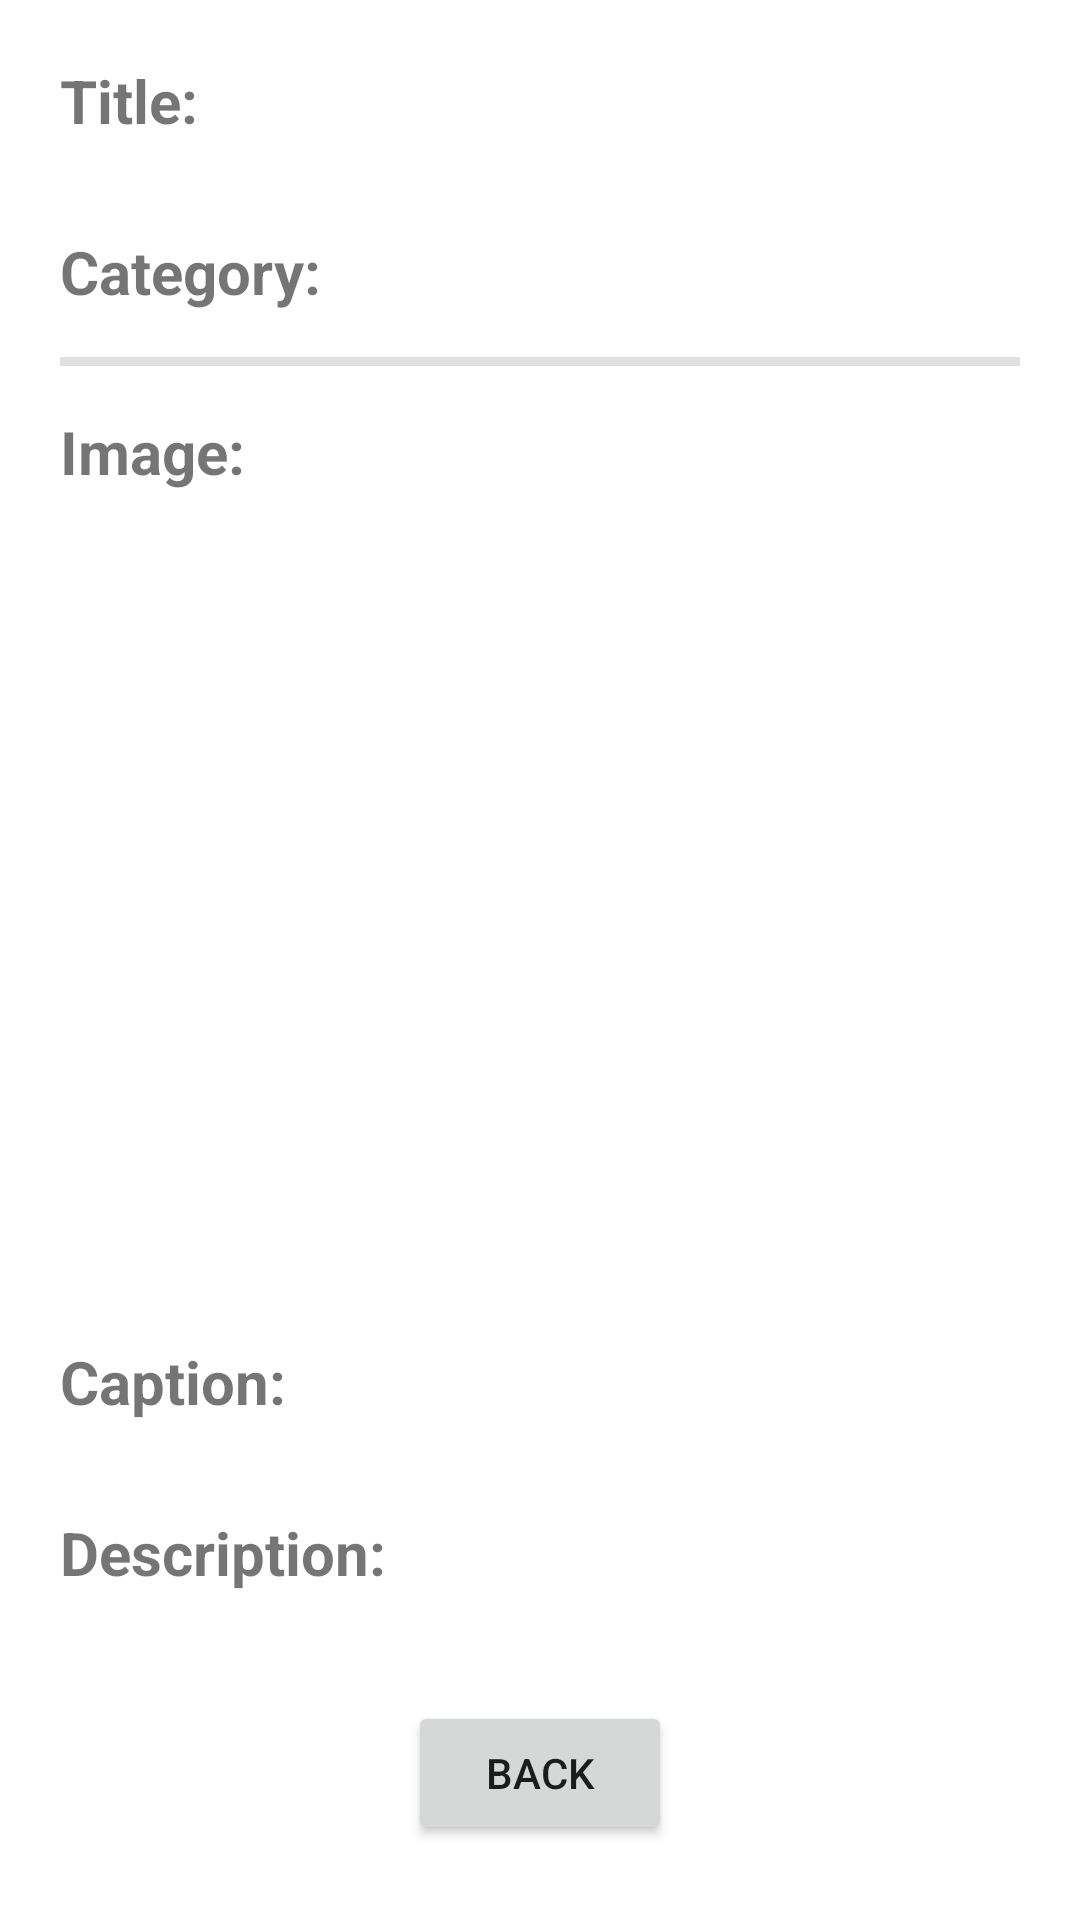

Reconstruct the res/layout file that produces this screen, plus the resources it refers to.
<!-- AndroidManifest.xml: application theme Theme.Landscape -->
<!-- res/layout/activity_view_details.xml -->
<?xml version="1.0" encoding="utf-8"?>
<RelativeLayout xmlns:android="http://schemas.android.com/apk/res/android"
    xmlns:app="http://schemas.android.com/apk/res-auto"
    xmlns:tools="http://schemas.android.com/tools"
    android:layout_width="match_parent"
    android:layout_height="match_parent"
    tools:context=".ViewDetails"
    android:padding="20dp">

    <LinearLayout
        android:id="@+id/title_layout1"
        android:layout_width="match_parent"
        android:layout_height="wrap_content"
        android:orientation="horizontal">

        <TextView
            android:layout_width="wrap_content"
            android:layout_height="wrap_content"
            android:text="Title:"
            android:textSize="20dp"
            android:textStyle="bold" />

        <TextView
            android:id="@+id/txtTitle1"
            android:layout_width="match_parent"
            android:layout_height="wrap_content"
            android:layout_marginStart="20dp"
            android:layout_marginLeft="12dp"
            android:textSize="20dp" />
    </LinearLayout>

    <LinearLayout
        android:id="@+id/categoryLayout1"
        android:layout_width="match_parent"
        android:layout_height="wrap_content"
        android:orientation="horizontal"
        android:layout_below="@+id/title_layout1"
        android:layout_marginTop="30dp"
        android:layout_marginBottom="15dp">

        <TextView
            android:id="@+id/txtCategory1"
            android:layout_width="wrap_content"
            android:layout_height="wrap_content"
            android:text="Category:"
            android:textSize="20dp"
            android:textStyle="bold"/>

        <TextView
            android:id="@+id/spnCategory1"
            android:layout_width="wrap_content"
            android:layout_height="wrap_content"
            android:layout_gravity="center"
            android:layout_marginStart="15dp"
            android:textSize="20dp"/>

    </LinearLayout>

    <View
        android:id="@+id/divider"
        android:layout_width="match_parent"
        android:layout_height="3dp"
        android:layout_below="@id/categoryLayout1"
        android:background="?android:attr/listDivider" />

    <LinearLayout
        android:id="@+id/button_layout1"
        android:layout_width="match_parent"
        android:layout_height="wrap_content"
        android:layout_below="@+id/divider"
        android:layout_marginTop="15dp"
        android:orientation="horizontal">

        <TextView
            android:layout_width="wrap_content"
            android:layout_height="wrap_content"
            android:text="Image:"
            android:textSize="20dp"
            android:textStyle="bold" />
    </LinearLayout>

    <ImageView
        android:id="@+id/image1"
        android:layout_width="match_parent"
        android:layout_height="260dp"
        android:layout_below="@+id/button_layout1"
        android:layout_marginTop="8dp" />

    <LinearLayout
        android:id="@+id/caption_layout1"
        android:layout_below="@+id/image1"
        android:layout_width="match_parent"
        android:layout_height="wrap_content"
        android:orientation="horizontal"
        android:layout_marginTop="15dp">

        <TextView
            android:layout_width="wrap_content"
            android:layout_height="wrap_content"
            android:text="Caption:"
            android:textSize="20dp"
            android:textStyle="bold"/>

        <TextView
            android:id="@+id/txtCaption1"
            android:layout_width="match_parent"
            android:layout_height="wrap_content"
            android:layout_marginLeft="12dp"
            android:textSize="20dp"/>

    </LinearLayout>

    <LinearLayout
        android:id="@+id/description_layout1"
        android:layout_width="match_parent"
        android:layout_height="wrap_content"
        android:layout_below="@+id/caption_layout1"
        android:layout_marginTop="30dp"
        android:orientation="vertical">

        <TextView
            android:layout_width="wrap_content"
            android:layout_height="wrap_content"
            android:text="Description:"
            android:textSize="20dp"
            android:textStyle="bold"/>

        <TextView
            android:id="@+id/txtDescription1"
            android:layout_width="match_parent"
            android:layout_height="wrap_content"
            android:layout_marginLeft="12dp"
            android:textSize="20dp"/>

    </LinearLayout>

    <RelativeLayout
        android:layout_width="match_parent"
        android:layout_height="wrap_content"
        android:orientation="horizontal"
        android:layout_alignParentBottom="true">

        <Button
            android:id="@+id/btn_back1"
            android:layout_width="wrap_content"
            android:layout_height="wrap_content"
            android:layout_centerInParent="true"
            android:layout_marginTop="10dp"
            android:text="Back" />


    </RelativeLayout>

</RelativeLayout>
<!-- resources referenced by this layout -->
<resources>
  <style name="Theme.Landscape" parent="Theme.MaterialComponents.DayNight.NoActionBar">
          
          <item name="colorPrimary">@color/blue</item>
          <item name="colorPrimaryVariant">@color/blue</item>
          <item name="colorOnPrimary">@color/white</item>
          
          <item name="colorSecondary">@color/grey</item>
          <item name="colorSecondaryVariant">@color/teal_700</item>
          <item name="colorOnSecondary">@color/black</item>
          
          <item name="android:statusBarColor" tools:targetApi="l">?attr/colorPrimaryVariant</item>
          
      </style>
  <color name="blue">#2596be</color>
  <color name="white">#FFFFFFFF</color>
  <color name="grey">#D3D3D3</color>
  <color name="teal_700">#FF018786</color>
  <color name="black">#FF000000</color>
</resources>
